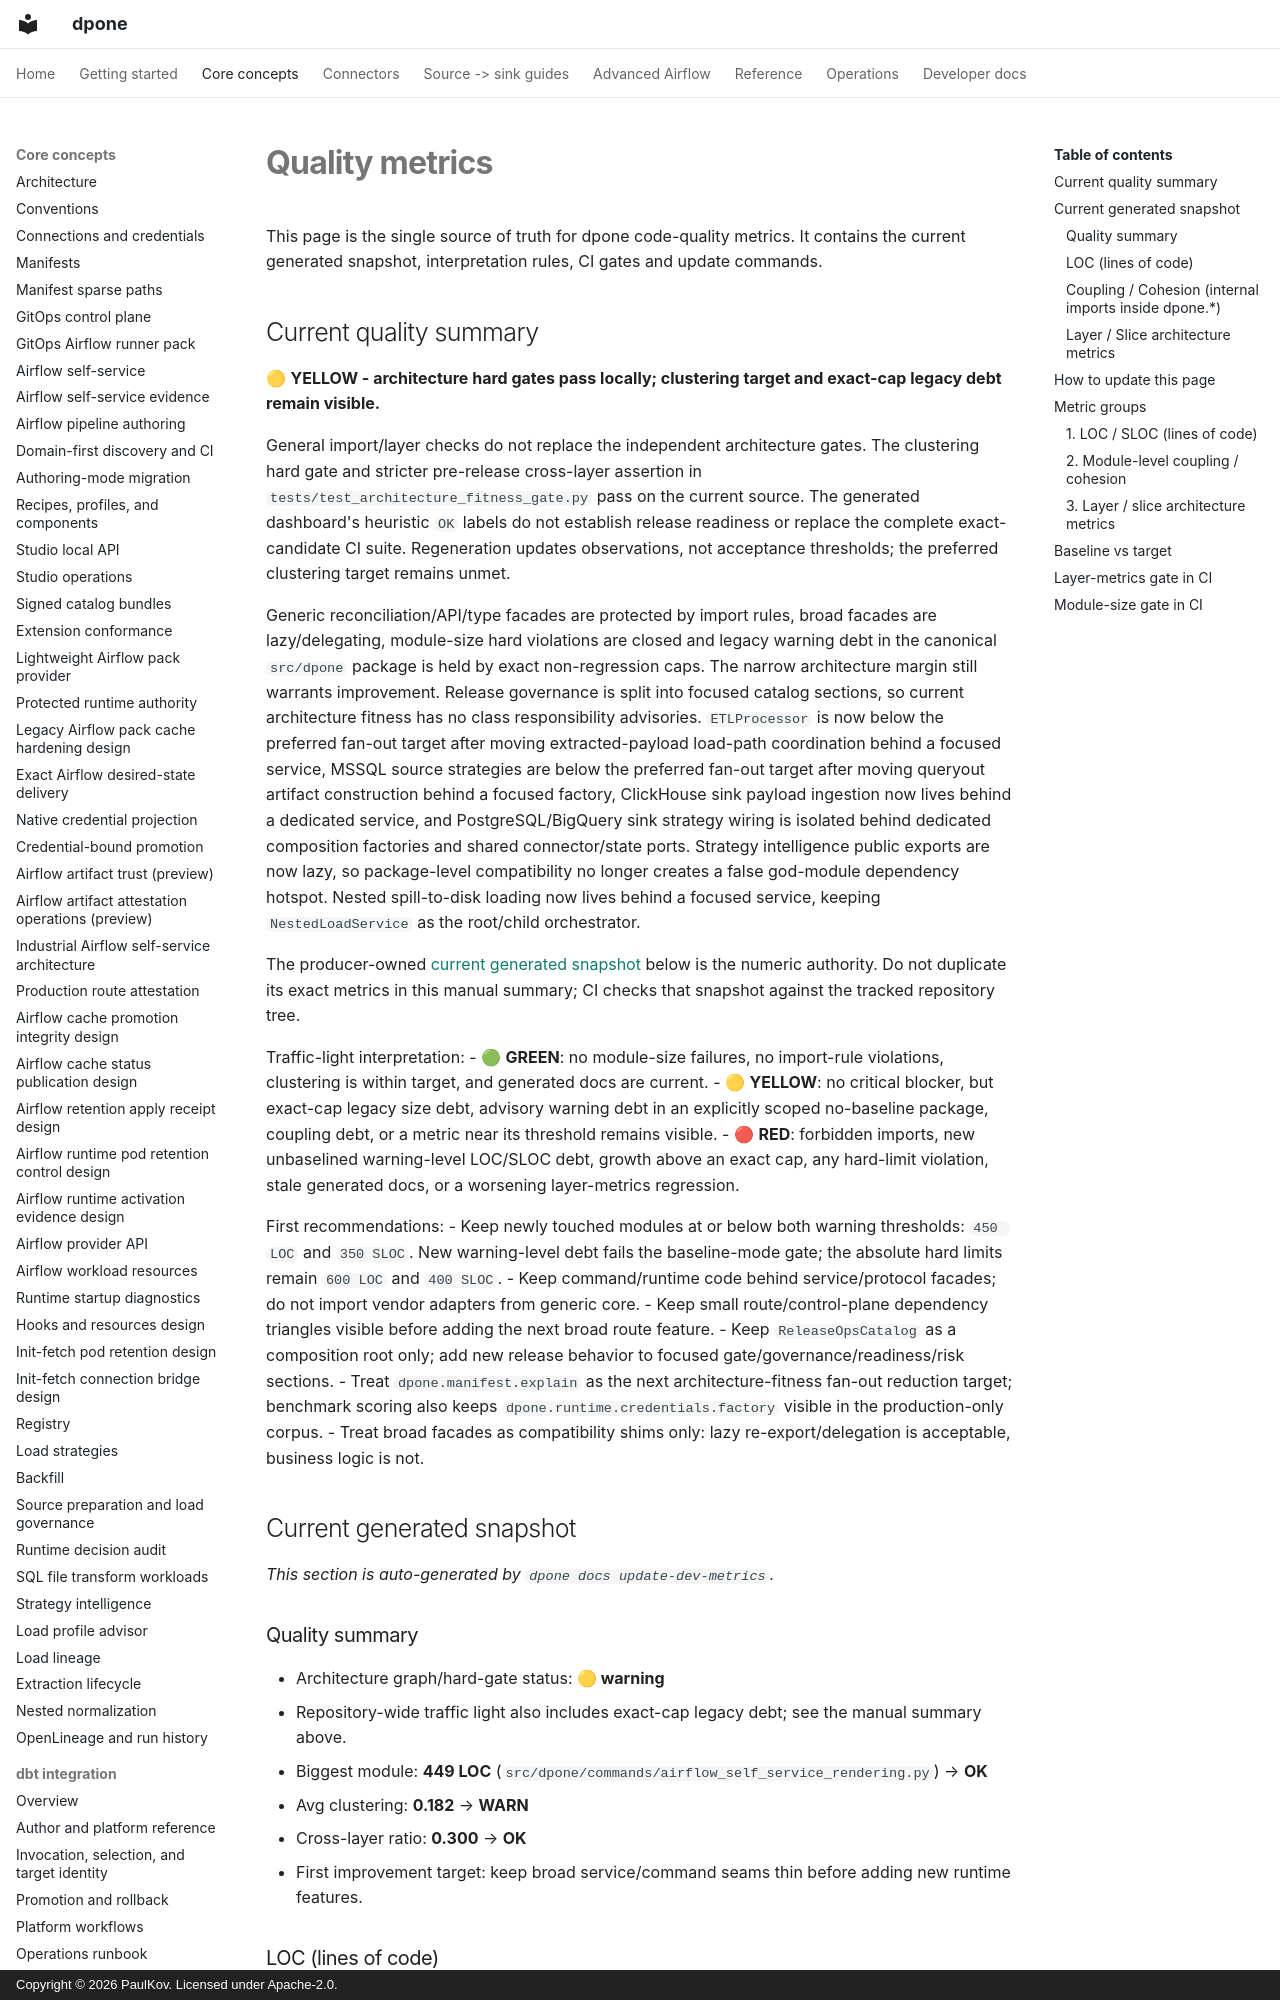

repository: PaulKov/dpone · page: quality-metrics/index.html · generator: mkdocs · copyright: Copyright © 2026 PaulKov. Licensed under Apache-2.0.

# Quality metrics

This page is the single source of truth for dpone code-quality metrics. It contains the current generated snapshot, interpretation rules, CI gates and update commands.

## Current quality summary

🟡 **YELLOW - architecture hard gates pass locally; clustering target and exact-cap legacy debt remain visible.**

General import/layer checks do not replace the independent architecture gates.
The clustering hard gate and stricter pre-release cross-layer assertion in
`tests/test_architecture_fitness_gate.py` pass on the current source. The generated
dashboard's heuristic `OK` labels do not establish release readiness or replace
the complete exact-candidate CI suite. Regeneration updates observations, not
acceptance thresholds; the preferred clustering target remains unmet.

Generic reconciliation/API/type facades are protected by import rules, broad
facades are lazy/delegating, module-size hard violations are closed and legacy
warning debt in the canonical `src/dpone` package is held by exact
non-regression caps. The narrow architecture margin still warrants improvement.
Release governance is split
into focused catalog sections, so current architecture fitness has no class
responsibility advisories. `ETLProcessor` is now below the preferred fan-out
target after moving extracted-payload load-path coordination behind a focused
service, MSSQL source strategies are below the preferred fan-out target after
moving queryout artifact construction behind a focused factory, ClickHouse sink
payload ingestion now lives behind a dedicated service, and
PostgreSQL/BigQuery sink strategy wiring is isolated behind dedicated
composition factories and shared connector/state ports. Strategy intelligence
public exports are now lazy, so package-level compatibility no longer creates a
false god-module dependency hotspot. Nested spill-to-disk loading now lives
behind a focused service, keeping `NestedLoadService` as the root/child
orchestrator.

The producer-owned [current generated snapshot](#current-generated-snapshot)
below is the numeric authority. Do not duplicate its exact metrics in this
manual summary; CI checks that snapshot against the tracked repository tree.

Traffic-light interpretation:
- 🟢 **GREEN**: no module-size failures, no import-rule violations, clustering is within target, and generated docs are current.
- 🟡 **YELLOW**: no critical blocker, but exact-cap legacy size debt,
  advisory warning debt in an explicitly scoped no-baseline package, coupling
  debt, or a metric near its threshold remains visible.
- 🔴 **RED**: forbidden imports, new unbaselined warning-level LOC/SLOC
  debt, growth above an exact cap, any hard-limit violation, stale generated
  docs, or a worsening layer-metrics regression.
